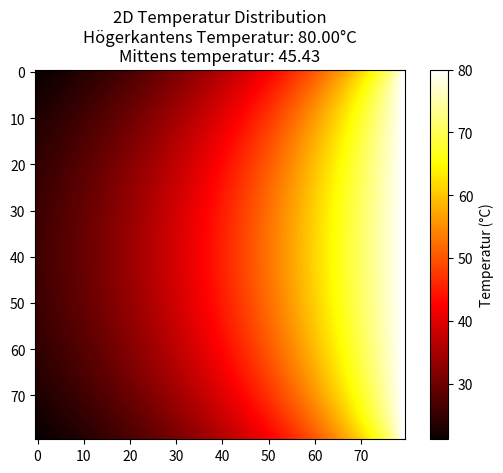

Source code (Python):
import numpy as np
import matplotlib.pyplot as plt
import math

# Dimensioner av nätet
n = 80
rad, kol = n, n
T_o = 5
alfa = 2.5 / n  # utgångspunk är 0.5 för n = 5, gjort funktion så alfa relaterar till avståndet mellan punkterna
thöger = 80  # Här kan du variera temperaturen för högerkanten

# Skapa koefficientmatrisen och höger sidan
A = np.zeros((rad * kol, rad * kol))
b = np.zeros(rad * kol)

mittpunkt = (rad // 2) * kol + kol // 2


# Definiera ekvationerna för varje punkt i nätet
def räkna_temp():
    """Skapar koeefficientmatris samt sätter värden på b-vektorn."""
    for i in range(rad):
        for j in range(kol):
            index = i * n + j

            if (i == 0 and j == 0) or (i == rad - 1 and j == 0):
                # Hörn
                A[index, index] = 4 + alfa
                if i == 0 and j == 0:  # Övre vänstra hörnet
                    A[index, index + 1] = -2
                    A[index, index + kol] = -2

                elif i == rad - 1 and j == 0:  # Nedre vänstra hörnet
                    A[index, index + 1] = -2
                    A[index, index - kol] = -2

                b[index] = T_o * alfa

            elif j == kol - 1:  # Högerkanten
                A[index, index] = 1
                b[index] = 0  # Placeholder, ska justeras senare

            else:  # punkter i mitten
                A[index, index] = 4
                if i > 0:  # Ovanför
                    A[index, index - kol] = -1
                if i < rad - 1:  # Nedanför
                    A[index, index + kol] = -1
                if j > 0:  # Vänster
                    A[index, index - 1] = -1
                if j < kol - 1:  # Höger
                    A[index, index + 1] = -1

                # Kanter, ej hörn
                if i == 0 or i == rad - 1 or j == 0:
                    if (i == 0 and 0 < j < kol - 1) or (i == rad - 1 and 0 < j < kol - 1):  # Övre och nedre kanten
                        A[index, index] = 4 + alfa
                        A[index, index + 1] = -1  # Tsida1
                        A[index, index - 1] = -1  # Tsida2
                        if i == 0:
                            A[index, index + kol] = -2  # Tin
                        else:
                            A[index, index - kol] = -2  # Tin
                        b[index] = T_o * alfa

                    if j == 0 and 0 < i < rad - 1:  # Vänstra kanten
                        A[index, index] = 4 + alfa
                        A[index, index + kol] = -1  # Tsida1
                        A[index, index - kol] = -1  # Tsida2
                        A[index, index + 1] = -2  # Tin
                        b[index] = T_o * alfa


# Funktion för att ställa in och beräkna temperaturerna
def ställ_in_temp_högerkant(thöger):
    """Ställer in högerkantens temperatur korrekt i b-vektorn."""
    for i in range(rad):
        index = i * kol + (kol - 1)
        b[index] = thöger

    # Lös systemet av linjära ekvationer
    temperaturer = np.linalg.solve(A, b)

    # Beräkna temperaturen i mitten
    temp_mittpunkt = temperaturer[mittpunkt]

    # Återskapa den fullständiga 2D-matrisen
    temperatur_grid = temperaturer.reshape((rad, kol))

    return temperatur_grid, temp_mittpunkt


# Räkna ut temperaturen för varje punkt i nätet
räkna_temp()

# Beräkna temperaturfördelningen med den angivna högerkantstemperaturen
temperatur_grid, temp_mittpunkt = ställ_in_temp_högerkant(thöger)

# Skriv ut resultaten
print(f"Använd högerkantstemperatur: {thöger}°C")
print(f"Temperaturen i mitten är: {temp_mittpunkt:.2f}°C")


def plotta(grid, temp_kant):
    """Visar temperaturnätet som en värmekarta och skriver ut högerkantens temperatur."""
    plt.imshow(grid, cmap='hot', interpolation='bilinear')
    plt.colorbar(label='Temperatur (°C)')
    plt.title(
        f'2D Temperatur Distribution\nHögerkantens Temperatur: {temp_kant:.2f}°C\nMittens temperatur: {temp_mittpunkt:.2f}')
    plt.show()


# Plotta det beräknade temperaturfördelningen
plotta(temperatur_grid, thöger)
